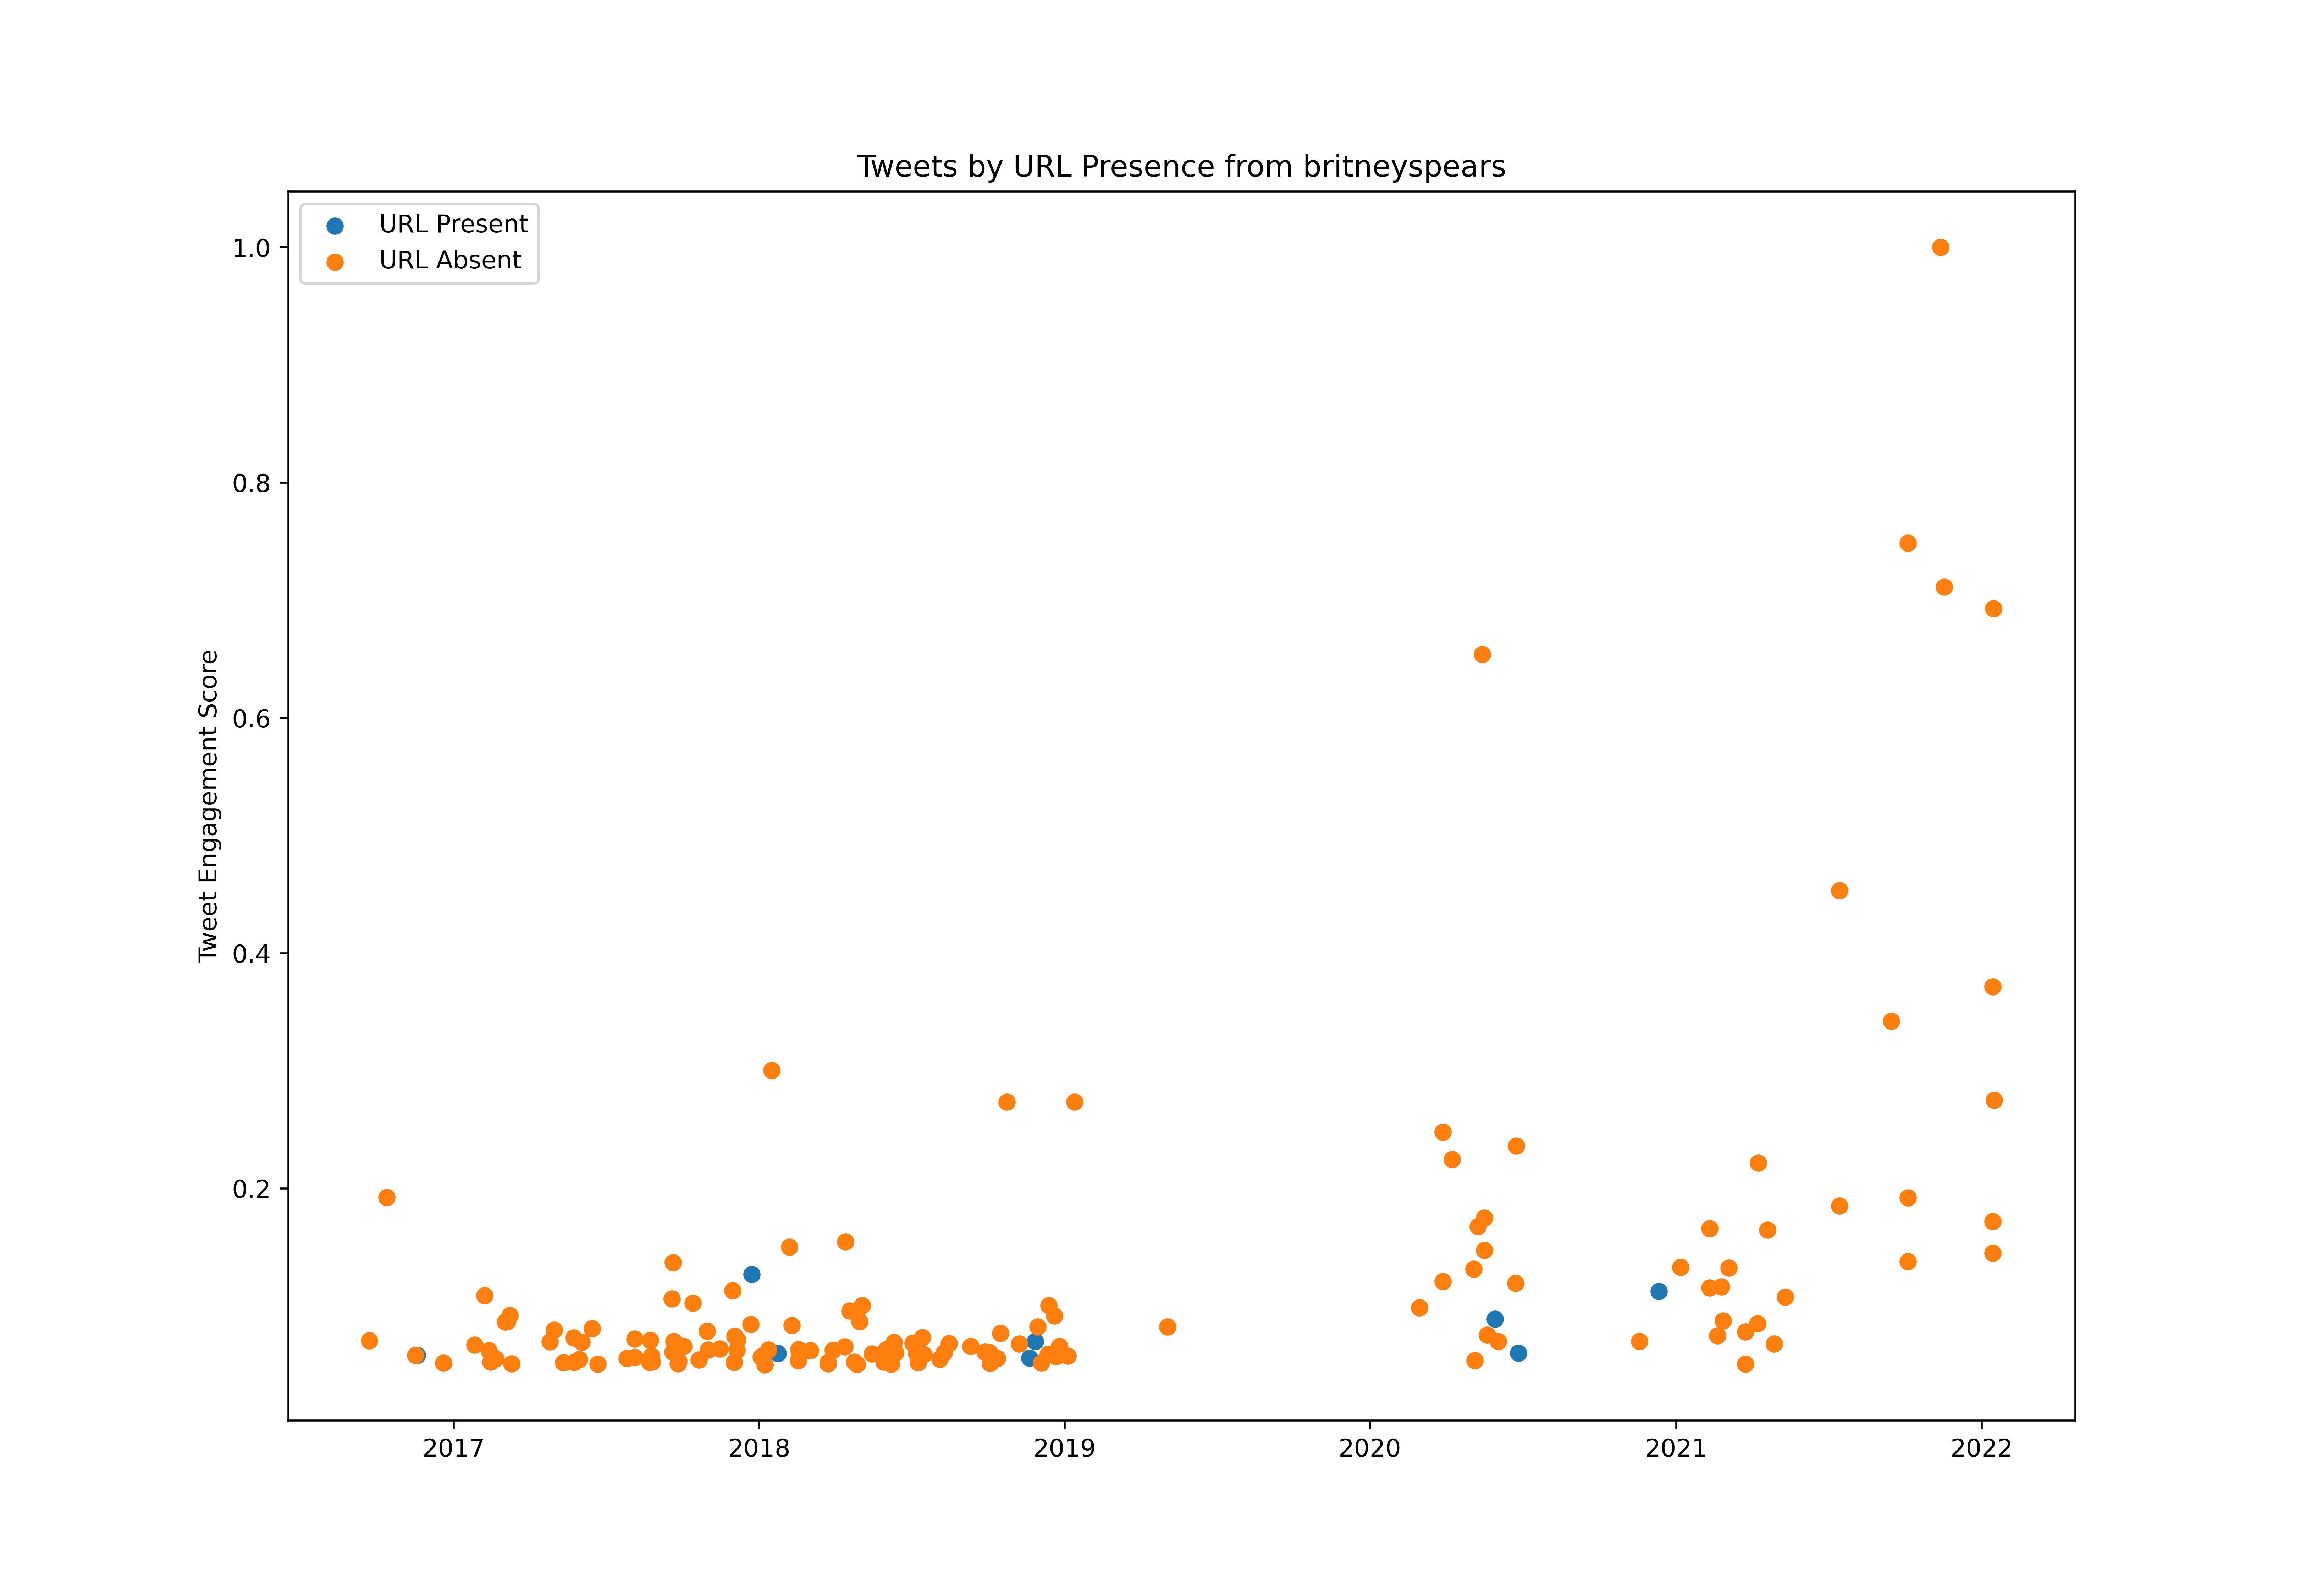

Source data for this figure (header and first rows):
id, created_at, score, url_present
778006498106486785, 2016-09-19T23:02:58.000Z, 424643, False
778257062719467520, 2016-09-20T15:38:37.000Z, 1185676, False
778823177883398144, 2016-09-22T05:08:10.000Z, 3653721, False
778958530103476224, 2016-09-22T14:06:00.000Z, 284884, True
778959494797594624, 2016-09-22T14:09:50.000Z, 363078, True
778990246998315008, 2016-09-22T16:12:02.000Z, 514295, True
779410275283775488, 2016-09-23T20:01:05.000Z, 604338, False
779428426147127296, 2016-09-23T21:13:12.000Z, 452478, False
779428524885176321, 2016-09-23T21:13:36.000Z, 311796, True
779735906836094976, 2016-09-24T17:35:01.000Z, 784228, True
779911123185180672, 2016-09-25T05:11:16.000Z, 1421402, False
780149649810165760, 2016-09-25T20:59:05.000Z, 1149066, False
780825929539022852, 2016-09-27T17:46:23.000Z, 728782, True
780852632499871744, 2016-09-27T19:32:29.000Z, 559205, False
780905608874594304, 2016-09-27T23:03:00.000Z, 1218121, False
781175406405619712, 2016-09-28T16:55:05.000Z, 668950, False
781178661772808192, 2016-09-28T17:08:01.000Z, 581897, False
781236613959385088, 2016-09-28T20:58:18.000Z, 2167148, False
781544855948242944, 2016-09-29T17:23:08.000Z, 1124557, False
781575966753644544, 2016-09-29T19:26:46.000Z, 977420, False
781611815264333825, 2016-09-29T21:49:13.000Z, 740464, False
781621057249746944, 2016-09-29T22:25:56.000Z, 462958, True
782255581511888897, 2016-10-01T16:27:18.000Z, 587430, False
782318890068111360, 2016-10-01T20:38:52.000Z, 868458, False
782639270053851136, 2016-10-02T17:51:57.000Z, 977309, False
782704171686342656, 2016-10-02T22:09:51.000Z, 396110, True
783042711888592896, 2016-10-03T20:35:05.000Z, 659615, False
783083840696946689, 2016-10-03T23:18:31.000Z, 660733, False
783706795315298305, 2016-10-05T16:33:55.000Z, 291647, False
783707111108648960, 2016-10-05T16:35:10.000Z, 318923, True
783733214204399616, 2016-10-05T18:18:53.000Z, 462063, False
784438491207741440, 2016-10-07T17:01:25.000Z, 930778, False
784838694754582529, 2016-10-08T19:31:41.000Z, 534556, False
785676255886573569, 2016-10-11T02:59:51.000Z, 1568064, False
785918575210958848, 2016-10-11T19:02:44.000Z, 829892, False
786269899471458304, 2016-10-12T18:18:46.000Z, 9954344, False
786299099494559744, 2016-10-12T20:14:48.000Z, 884723, False
786649920602202112, 2016-10-13T19:28:50.000Z, 908197, False
787381076465332224, 2016-10-15T19:54:12.000Z, 578264, False
788777520447401984, 2016-10-19T16:23:10.000Z, 1039126, False
788841364129656832, 2016-10-19T20:36:51.000Z, 532069, True
789161208993591297, 2016-10-20T17:47:48.000Z, 785262, False
789893024583004160, 2016-10-22T18:15:47.000Z, 1237879, False
790247380486545408, 2016-10-23T17:43:52.000Z, 671884, True
791020253601894400, 2016-10-25T20:54:59.000Z, 2491493, False
791046510737698818, 2016-10-25T22:39:19.000Z, 301792, True
791123047868542976, 2016-10-26T03:43:27.000Z, 939777, False
791135152974028802, 2016-10-26T04:31:33.000Z, 841182, False
791711024785166336, 2016-10-27T18:39:52.000Z, 294721, True
791739582966403072, 2016-10-27T20:33:21.000Z, 695834, False
791762712749412352, 2016-10-27T22:05:15.000Z, 628232, False
792252656429338625, 2016-10-29T06:32:07.000Z, 332924, False
792438756858933248, 2016-10-29T18:51:37.000Z, 1042647, False
793198681562374145, 2016-10-31T21:11:17.000Z, 508762, False
794985342579245056, 2016-11-05T19:30:50.000Z, 672638, False
795442864247291904, 2016-11-07T01:48:52.000Z, 792193, False
797622482983206912, 2016-11-13T02:09:53.000Z, 2059527, False
798704268203044864, 2016-11-16T01:48:31.000Z, 3011405, False
798745153653485568, 2016-11-16T04:30:59.000Z, 1253585, True
799358539055538176, 2016-11-17T21:08:21.000Z, 1943886, False
... 638 more rows
